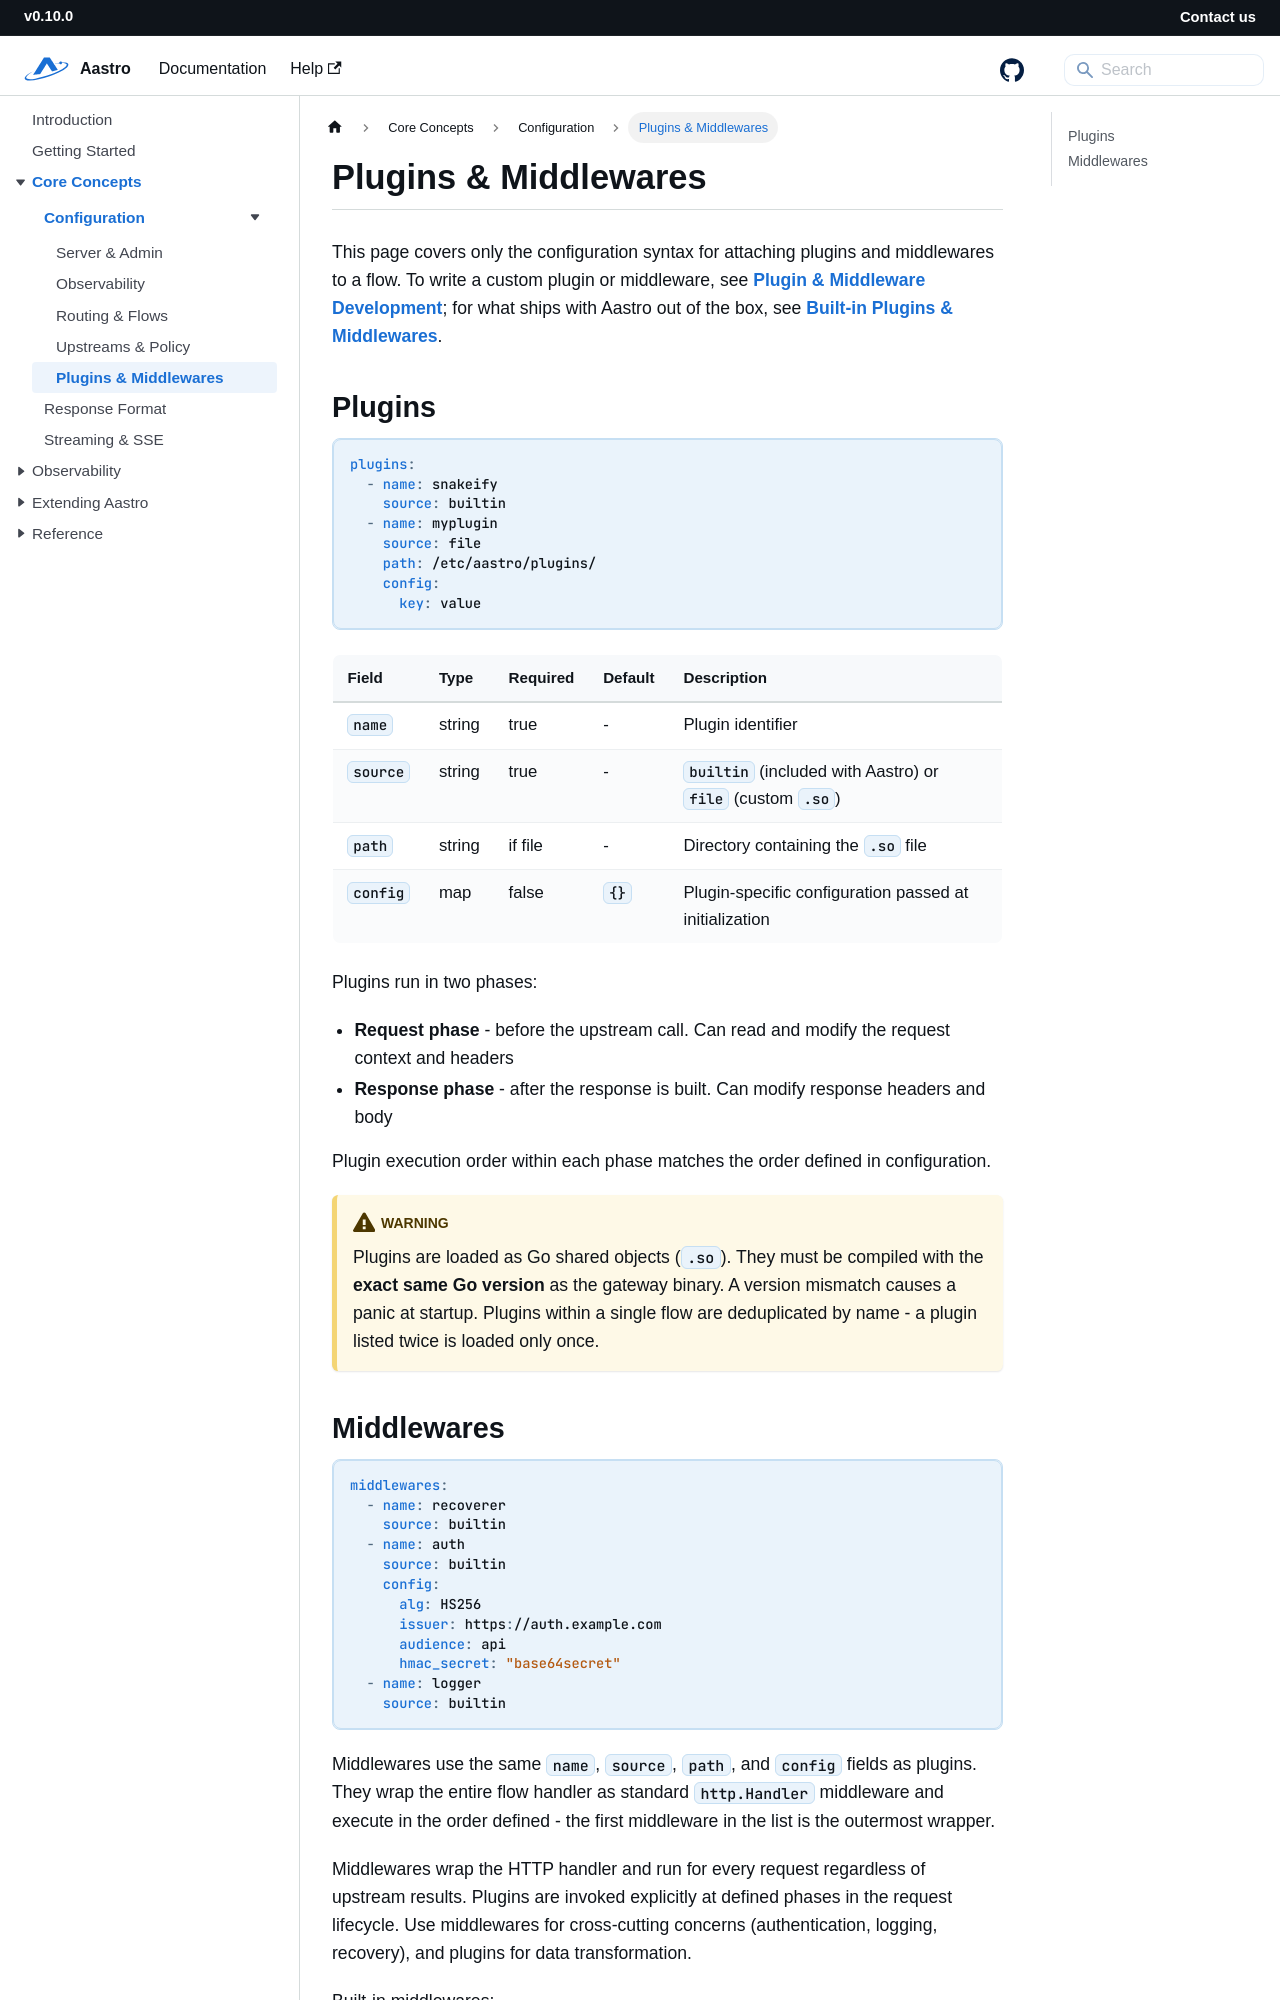

repository: starwalkn/aastro-docs · page: docs/configuration/plugins-middlewares.html · generator: docusaurus

---
id: configuration-plugins-middlewares
title: Plugins & Middlewares
description: Registering plugins and middlewares on a flow
slug: /configuration/plugins-middlewares
---

# Plugins & Middlewares

This page covers only the configuration syntax for attaching plugins and middlewares to a flow. To write a custom
plugin or middleware, see [Plugin & Middleware Development](../plugin-development); for what ships with Aastro out of
the box, see [Built-in Plugins & Middlewares](../builtins).

## Plugins

```yaml
plugins:
  - name: snakeify
    source: builtin
  - name: myplugin
    source: file
    path: /etc/aastro/plugins/
    config:
      key: value
```

| Field    | Type   | Required | Default | Description                                               |
|----------|--------|----------|---------|-------------------------------------------------------------|
| `name`   | string | true     | -       | Plugin identifier                                         |
| `source` | string | true     | -       | `builtin` (included with Aastro) or `file` (custom `.so`) |
| `path`   | string | if file  | -       | Directory containing the `.so` file                       |
| `config` | map    | false    | `{}`    | Plugin-specific configuration passed at initialization    |

Plugins run in two phases:

- **Request phase** - before the upstream call. Can read and modify the request context and headers
- **Response phase** - after the response is built. Can modify response headers and body

Plugin execution order within each phase matches the order defined in configuration.

:::warning
Plugins are loaded as Go shared objects (`.so`). They must be compiled with the **exact same Go version** as the gateway
binary. A version mismatch causes a panic at startup. Plugins within a single flow are deduplicated by name - a plugin
listed twice is loaded only once.
:::
